Image classification data set "sunflowerdataset_split" (bharathreddy751/crop-growth-monitoring-system on GitHub). Class labels (5): stage 1 young bud, stage 2 mature bud, stage 3 early bloom, stage 4 full bloom, stage 5 wilted.

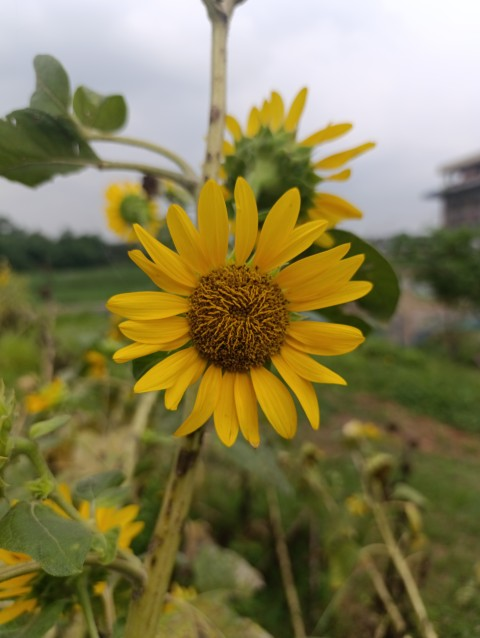
Label: stage 4 full bloom

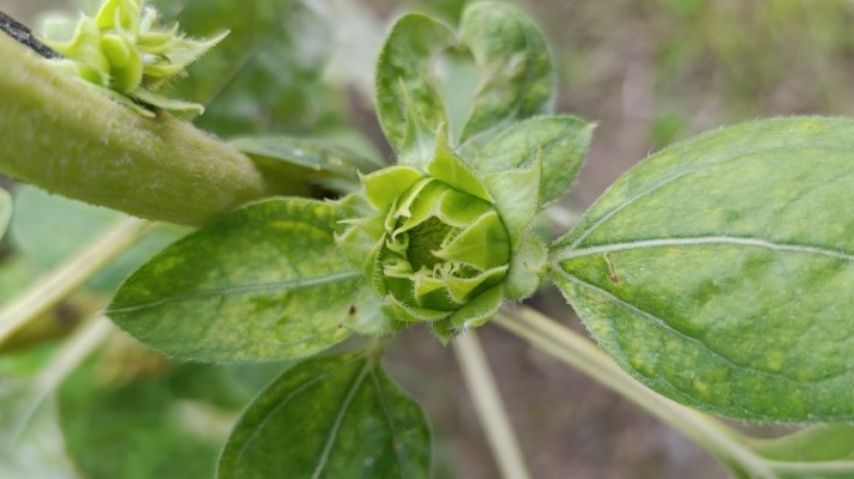
Label: stage 1 young bud

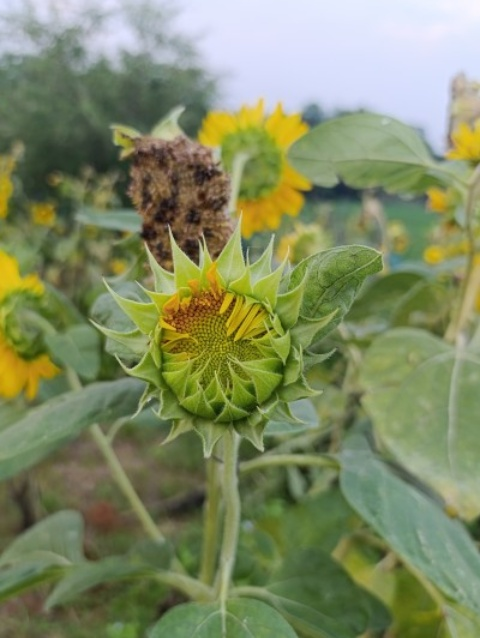
Label: stage 2 mature bud

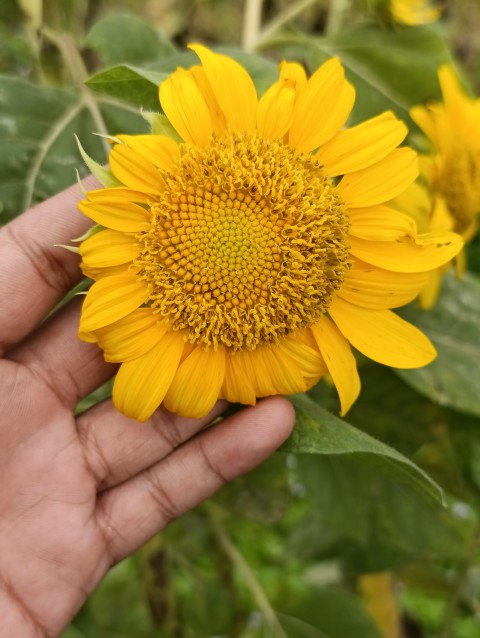
Label: stage 5 wilted

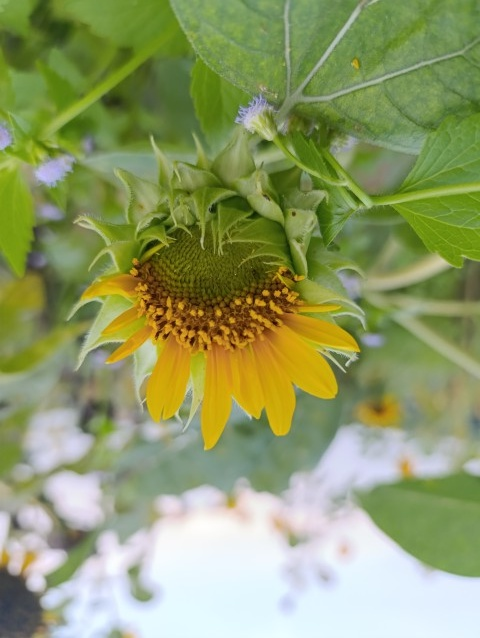
Label: stage 3 early bloom

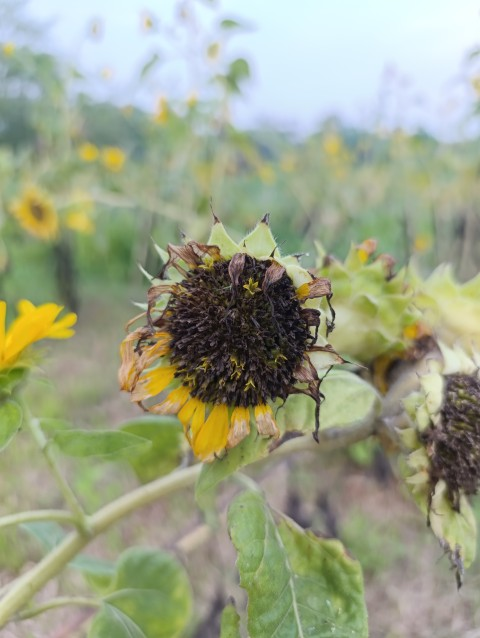
Label: stage 5 wilted
